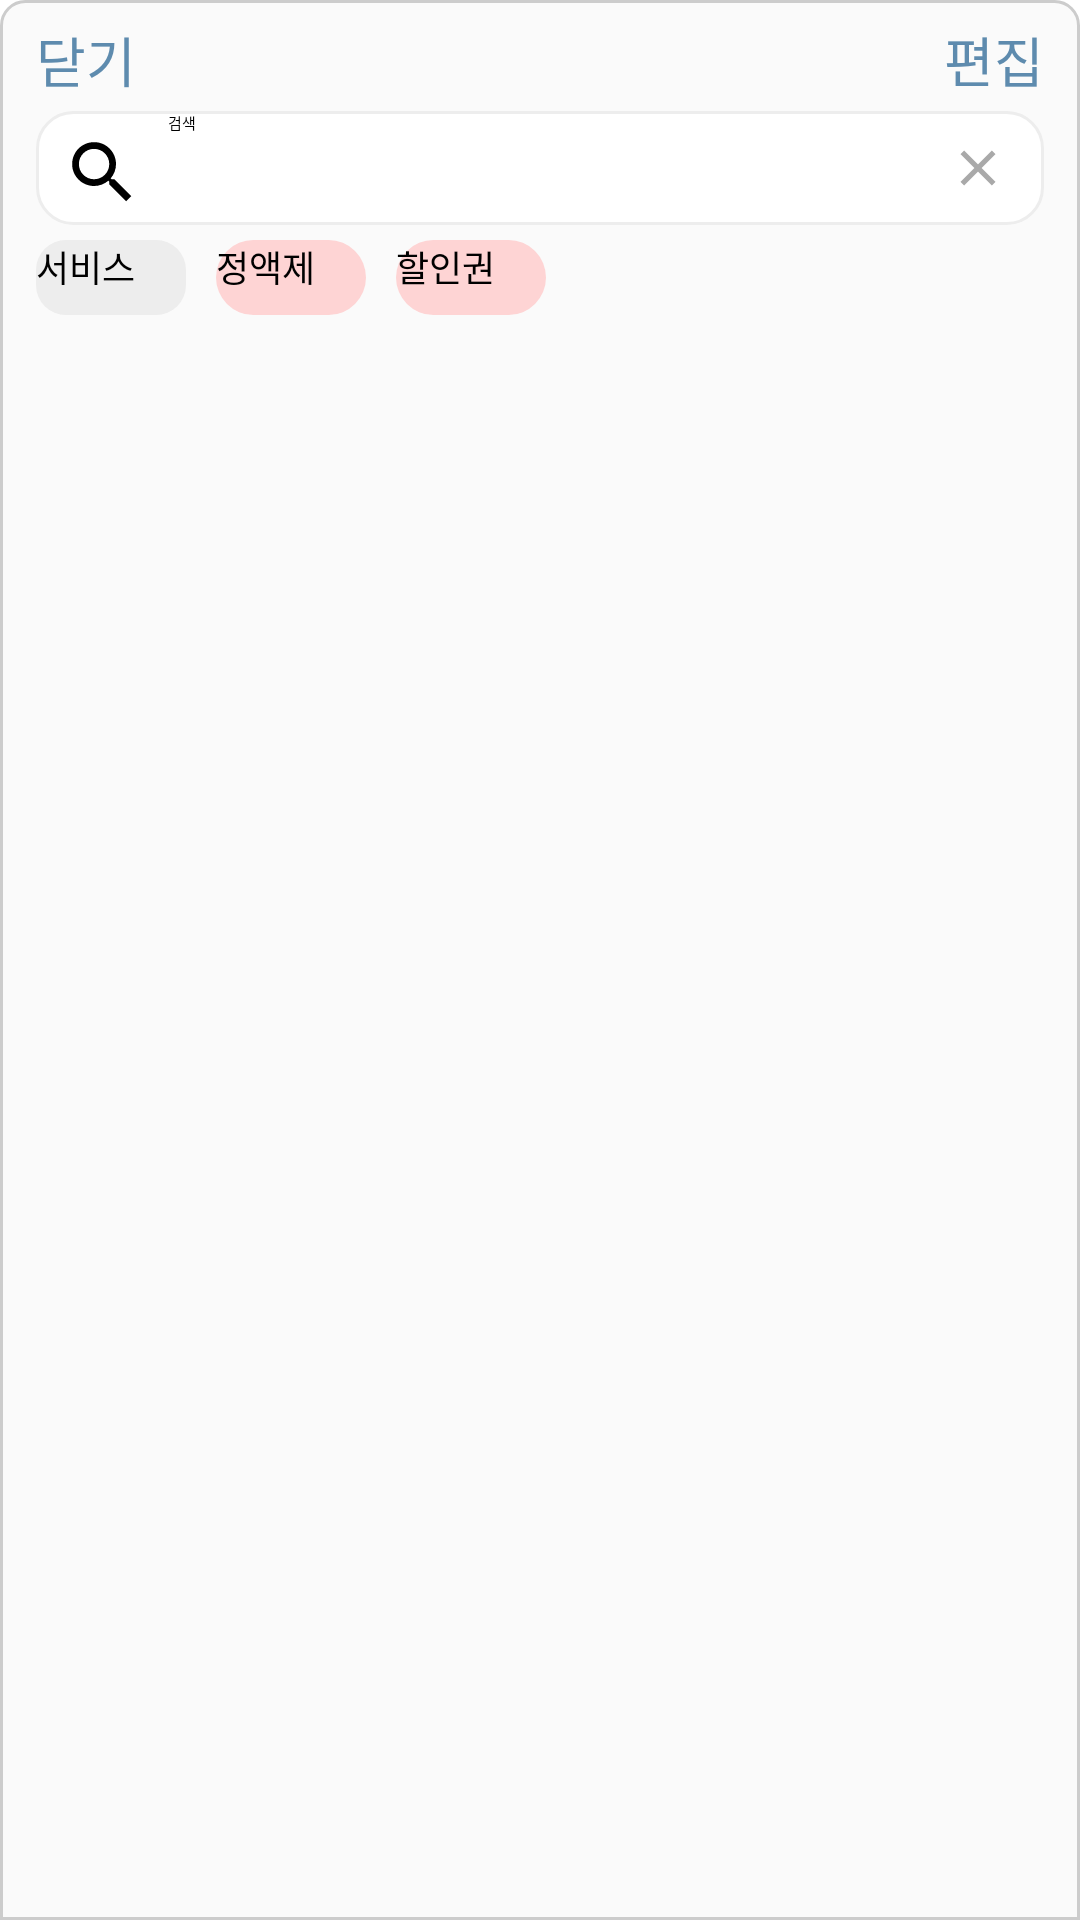

Reconstruct the res/layout file that produces this screen, plus the resources it refers to.
<!-- AndroidManifest.xml: application theme Theme.MyApplication -->
<!-- res/layout/dialog_service_addlist.xml -->
<?xml version="1.0" encoding="utf-8"?>
<LinearLayout xmlns:android="http://schemas.android.com/apk/res/android"
    xmlns:tools="http://schemas.android.com/tools"
    android:id="@+id/user_add_top_layout"
    android:layout_width="match_parent"
    android:layout_height="match_parent"
    android:background="@drawable/rounded_rectangular_shape"
    android:orientation="vertical">

    
    <LinearLayout
        android:layout_width="match_parent"
        android:layout_height="30dp"
        android:orientation="horizontal">

        <TextView
            android:id="@+id/setting_service_listadd_close_btn"
            android:layout_width="wrap_content"
            android:layout_height="wrap_content"
            android:layout_gravity="left|center"
            android:layout_marginLeft="10dp"
            android:layout_marginTop="3dp"
            android:textColor="@color/textPlusColor"
            android:textSize="18dp"
            android:text="닫기"/>

        <TextView
            android:visibility="gone"
            android:id="@+id/setting_service_listadd_cancel_btn"
            android:layout_width="wrap_content"
            android:layout_height="wrap_content"
            android:layout_gravity="left|center"
            android:layout_marginLeft="10dp"
            android:layout_marginTop="3dp"
            android:textColor="@color/textPlusColor"
            android:textSize="18dp"
            android:text="취소"/>

        <View
            android:layout_width="0dp"
            android:layout_height="match_parent"
            android:layout_weight="1"/>

        <TextView
            android:id="@+id/setting_service_listadd_change_btn"
            android:layout_width="wrap_content"
            android:layout_height="wrap_content"
            android:layout_gravity="right|center"
            android:layout_marginRight="10dp"
            android:layout_marginTop="3dp"
            android:textColor="@color/textPlusColor"
            android:textSize="18dp"
            android:text="편집"/>

        <TextView
            android:visibility="gone"
            android:id="@+id/setting_service_listadd_delete_btn"
            android:layout_width="wrap_content"
            android:layout_height="wrap_content"
            android:layout_gravity="right|center"
            android:layout_marginRight="10dp"
            android:layout_marginTop="3dp"
            android:textColor="@color/textPlusColor"
            android:textSize="18dp"
            android:text="삭제"/>

        <TextView
            android:visibility="gone"
            android:id="@+id/setting_service_list_add_btn"
            android:layout_width="wrap_content"
            android:layout_height="wrap_content"
            android:layout_gravity="right|center"
            android:layout_marginRight="10dp"
            android:layout_marginTop="3dp"
            android:textColor="@color/textPlusColor"
            android:textSize="18dp"
            android:text="선택"/>

    </LinearLayout>

    <LinearLayout
        android:layout_width="match_parent"
        android:layout_height="38dp"
        android:layout_marginStart="10dp"
        android:layout_marginEnd="10dp"
        android:layout_marginTop="5dp"
        android:gravity="center"
        android:background="@drawable/rounded_border_search_text">

        <ImageView
            android:layout_width="30dp"
            android:layout_height="30dp"
            android:layout_margin="7dp"
            android:paddingTop="3dp"
            android:src="@drawable/ic_search"/>

        <EditText
            android:id="@+id/setting_service_list_search_editText"
            android:layout_width="0dp"
            android:layout_height="match_parent"
            android:layout_weight="1"
            android:hint="검색"
            android:background="@android:color/transparent"/>

        <ImageView
            android:id="@+id/setting_service_list_erase_btn"
            android:layout_width="20dp"
            android:layout_height="20dp"
            android:layout_marginEnd="12dp"
            android:src="@drawable/ic_cansel_btn"/>

    </LinearLayout>

    <View
        android:visibility="gone"
        android:id="@+id/setting_service_list_btn_view"
        android:layout_width="match_parent"
        android:layout_height="5dp"/>

    <LinearLayout
        android:id="@+id/setting_service_list_btn_layout"
        android:layout_width="match_parent"
        android:layout_height="wrap_content"
        android:orientation="horizontal">

        <View
            android:layout_width="5dp"
            android:layout_height="match_parent"/>

        <android.widget.Button
            android:id="@+id/setting_service_list_btn1"
            android:layout_width="50dp"
            android:layout_height="25dp"
            android:layout_margin="5dp"
            android:background="@drawable/rounded_button_gray"
            android:textSize="12dp"
            android:textColor="@color/black"
            android:text="서비스"/>

        <android.widget.Button
            android:id="@+id/setting_service_list_btn2"
            android:layout_width="50dp"
            android:layout_height="25dp"
            android:layout_margin="5dp"
            android:background="@drawable/rounded_button"
            android:textSize="12dp"
            android:textColor="@color/black"
            android:text="정액제"/>

        <android.widget.Button
            android:id="@+id/setting_service_list_btn3"
            android:layout_width="50dp"
            android:layout_height="25dp"
            android:layout_margin="5dp"
            android:background="@drawable/rounded_button"
            android:textSize="12dp"
            android:textColor="@color/black"
            android:text="할인권"/>

        <View
            android:layout_width="5dp"
            android:layout_height="match_parent"/>


    </LinearLayout>

    <androidx.recyclerview.widget.RecyclerView
        android:id="@+id/setting_service_list_recyclerView"
        android:layout_width="match_parent"
        android:layout_height="0dp"
        android:layout_weight="1"
        tools:itemCount="2"
        tools:listitem="@layout/view_service_item_list_h_row" />


</LinearLayout>
<!-- res/layout/view_service_item_list_h_row.xml (included above) -->
<?xml version="1.0" encoding="utf-8"?>
<LinearLayout xmlns:android="http://schemas.android.com/apk/res/android"
    xmlns:app="http://schemas.android.com/apk/res-auto"
    android:layout_width="match_parent"
    android:layout_height="wrap_content"
    xmlns:tools="http://schemas.android.com/tools"
    android:orientation="vertical"
    android:layout_marginBottom="5dp"
    android:background="@android:color/transparent">

    <View
        android:layout_width="match_parent"
        android:layout_height="1dp"
        android:background="@color/BackBaseInputBoxColor"/>

    <LinearLayout
        android:layout_width="match_parent"
        android:layout_height="40dp"
        android:background="@color/white"
        android:orientation="horizontal">

        <LinearLayout
            android:layout_width="wrap_content"
            android:layout_height="match_parent"
            android:layout_marginLeft="10dp"
            android:layout_marginRight="10dp"
            android:gravity="center">

            <ImageView
                android:layout_width="5dp"
                android:layout_height="match_parent"
                android:src="@drawable/ic_orange_round"
                />

        </LinearLayout>

        <TextView
            android:id="@+id/item_service_textView"
            android:layout_width="0dp"
            android:layout_height="wrap_content"
            android:layout_weight="1"
            android:layout_gravity="center"
            android:layout_marginRight="20dp"
            android:textSize="13dp"
            android:textColor="@color/textNormalColor"
            android:background="@android:color/transparent"
            android:text="네일"
            android:textStyle="bold"/>

        <ImageButton
            android:visibility="gone"
            android:id="@+id/item_service_add_btn"
            android:layout_width="20dp"
            android:layout_height="20dp"
            android:layout_marginEnd="10dp"
            android:layout_gravity="center"
            android:src="@drawable/ic_btn_plus"
            android:background="@android:color/transparent"/>

    </LinearLayout>

    <androidx.recyclerview.widget.RecyclerView
        android:id="@+id/item_service_recyclerView"
        android:layout_width="match_parent"
        android:layout_height="wrap_content"
        tools:listitem="@layout/view_service_item_list_d_row"
        tools:itemCount="2"/>

    <View
        android:layout_width="match_parent"
        android:layout_height="1dp"
        android:background="@color/BackBaseInputBoxColor"/>

</LinearLayout>
<!-- res/layout/view_service_item_list_d_row.xml (included above) -->
<?xml version="1.0" encoding="utf-8"?>
<RelativeLayout xmlns:android="http://schemas.android.com/apk/res/android"
    xmlns:app="http://schemas.android.com/apk/res-auto"
    android:layout_width="match_parent"
    android:layout_height="wrap_content"
    android:orientation="vertical"
    android:background="@android:color/transparent">

    <LinearLayout
        android:id="@+id/item_service_d_linearLayout"
        android:layout_width="match_parent"
        android:layout_height="40dp"
        android:background="@color/white"
        android:gravity="center"
        android:orientation="horizontal"
        android:clickable="true"
        android:focusable="true">

        <View
            android:layout_width="25dp"
            android:layout_height="match_parent"
            android:gravity="center"/>

        <TextView
            android:id="@+id/item_service_d_textView1"
            android:layout_width="100dp"
            android:layout_height="wrap_content"
            android:layout_gravity="center"
            android:textSize="13dp"
            android:textColor="@color/textNormalColor"
            android:background="@android:color/transparent"
            android:text="워터마블/그라데이션/오므브"/>

        <LinearLayout
            android:layout_width="30dp"
            android:layout_height="match_parent"
            android:gravity="center">

            <ImageButton
                android:visibility="gone"
                android:id="@+id/item_service_d_update_btn"
                android:layout_width="20dp"
                android:layout_height="20dp"
                android:src="@drawable/ic_btn_baseline_build"
                android:background="@android:color/transparent"/>

        </LinearLayout>

        <LinearLayout
            android:id="@+id/item_service_d_linearLayout2"
            android:layout_width="match_parent"
            android:layout_height="match_parent"
            android:orientation="vertical">

            <View
                android:layout_width="match_parent"
                android:layout_height="1dp"
                android:background="@color/BackBaseInputBoxColor"/>


            <LinearLayout
                android:layout_width="match_parent"
                android:layout_height="0dp"
                android:layout_weight="1"
                android:orientation="horizontal">

                <View
                    android:layout_width="1dp"
                    android:layout_height="match_parent"
                    android:background="@color/BackBaseInputBoxColor"/>

                <TextView
                    android:id="@+id/item_service_d_textView2"
                    android:layout_width="0dp"
                    android:layout_height="match_parent"
                    android:layout_weight="1"
                    android:gravity="center|start"
                    android:layout_marginLeft="10dp"
                    android:textSize="13dp"
                    android:textColor="@color/textNormalColor"
                    android:background="@android:color/transparent"
                    android:inputType="number"
                    android:text="0"/>

                <ImageButton
                    android:visibility="gone"
                    android:id="@+id/item_service_d_del_btn"
                    android:layout_width="20dp"
                    android:layout_height="20dp"
                    android:layout_marginEnd="10dp"
                    android:layout_gravity="center"
                    android:src="@drawable/ic_btn_minus"
                    android:background="@android:color/transparent"/>

                <ImageView
                    android:visibility="gone"
                    android:id="@+id/item_service_d_check_image"
                    android:layout_width="20dp"
                    android:layout_height="20dp"
                    android:layout_marginEnd="10dp"
                    android:layout_gravity="center"
                    android:src="@drawable/ic_check"
                    android:background="@android:color/transparent"/>

            </LinearLayout>


            <View
                android:layout_width="match_parent"
                android:layout_height="1dp"/>

        </LinearLayout>



    </LinearLayout>

    <LinearLayout
        android:visibility="gone"
        android:id="@+id/item_service_d_all_linearLayout"
        android:layout_width="match_parent"
        android:layout_height="40dp"
        android:gravity="center"
        android:orientation="horizontal"/>

</RelativeLayout>
<!-- resources referenced by this layout -->
<resources>
  <color name="BackBaseInputBoxColor">#EDEDED</color>
  <color name="black">#FF000000</color>
  <color name="textNormalColor">#333333</color>
  <color name="textPlusColor">#5E8BAE</color>
  <color name="white">#FFFFFFFF</color>
  <!-- drawable ic_btn_baseline_build (drawable) -->
  <vector xmlns:android="http://schemas.android.com/apk/res/android" android:height="24dp" android:tint="#FF5733" android:viewportHeight="24" android:viewportWidth="24" android:width="24dp">
        
      <path android:fillColor="@android:color/white" android:pathData="M22.7,19l-9.1,-9.1c0.9,-2.3 0.4,-5 -1.5,-6.9 -2,-2 -5,-2.4 -7.4,-1.3L9,6 6,9 1.6,4.7C0.4,7.1 0.9,10.1 2.9,12.1c1.9,1.9 4.6,2.4 6.9,1.5l9.1,9.1c0.4,0.4 1,0.4 1.4,0l2.3,-2.3c0.5,-0.4 0.5,-1.1 0.1,-1.4z"/>
      
  </vector>
  <!-- drawable ic_btn_minus (drawable) -->
  <vector xmlns:android="http://schemas.android.com/apk/res/android"
  android:height="24dp"
  android:tint="@color/btnOrangeColor"
  android:viewportHeight="24"
  android:viewportWidth="24"
  android:width="24dp">
  
  <path
      android:fillColor="@android:color/white"
      android:pathData="M18,11H6v2h12z"/>
  
  </vector>
  <!-- drawable ic_btn_plus (drawable) -->
  <vector xmlns:android="http://schemas.android.com/apk/res/android"
      android:height="24dp"
      android:tint="@color/btnOrangeColor"
      android:viewportHeight="24"
      android:viewportWidth="24"
      android:width="24dp">
        
      <path
          android:fillColor="@android:color/white"
          android:pathData="M19,13h-6v6h-2v-6H5v-2h6V5h2v6h6v2z"/>
      
  </vector>
  <!-- drawable ic_check (drawable) -->
  <vector xmlns:android="http://schemas.android.com/apk/res/android"
      android:height="24dp"
      android:tint="@color/textPlusColor"
      android:viewportHeight="24"
      android:viewportWidth="24"
      android:width="24dp">
        
      <path
          android:fillColor="@android:color/white"
          android:pathData="M9,16.17L4.83,12l-1.42,1.41L9,19 21,7l-1.41,-1.41z"/>
      
  </vector>
  <!-- drawable rounded_border_search_text (drawable) -->
  <shape xmlns:android="http://schemas.android.com/apk/res/android"
      android:shape="rectangle">
      
      <stroke
          android:width="1dp"
          android:color="@color/BackBaseInputBoxColor"/>
      
      
      <solid
          android:color="#FFFFFF" /> 
      
      <corners
          android:radius="12dp" /> 
  
  
  </shape>
  <!-- drawable rounded_button (drawable) -->
  <shape xmlns:android="http://schemas.android.com/apk/res/android"
      android:shape="rectangle">
      <corners android:radius="20dp" /> 
      <solid android:color="#FED4D4" /> 
  </shape>
  <!-- drawable rounded_button_gray (drawable) -->
  <shape xmlns:android="http://schemas.android.com/apk/res/android"
      android:shape="rectangle">
      <corners android:radius="10dp" /> 
      <solid android:color="@color/BackBaseInputBoxColor" /> 
  </shape>
  <!-- drawable rounded_rectangular_shape (drawable) -->
  <shape xmlns:android="http://schemas.android.com/apk/res/android"
      android:shape="rectangle">
      <solid android:color="@color/BackBaseColor" /> 
      <corners
          android:topLeftRadius="8dp"
          android:topRightRadius="8dp"/> 
      <padding
          android:left="2dp"
          android:top="2dp"
          android:right="2dp"
          android:bottom="2dp" /> 
      <stroke
          android:width="1dp"
          android:color="#CCCCCC" /> 
  </shape>
  <color name="btnOrangeColor">#FF5733</color>
  <color name="textBeNormalColor">#A9A9A9</color>
  <color name="BackBaseColor">#FAFAFA</color>
</resources>
